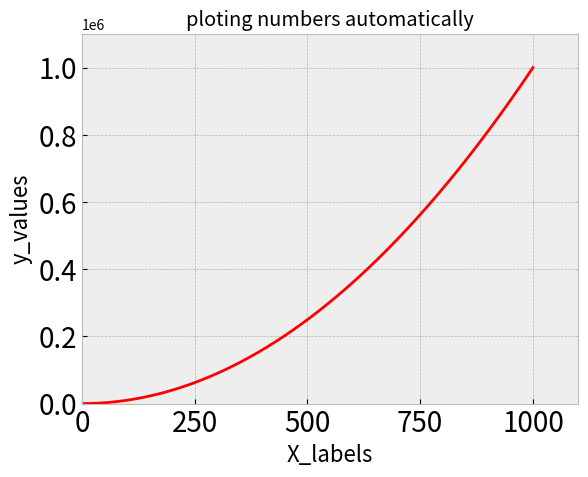

The script that saved this image:
#calculating data automatically

import matplotlib.pyplot as plt

x_values=range(1,1001)
y_values=[x**2 for x in x_values]

plt.style.use('bmh')

fig,ax=plt.subplots()
#plot
ax.plot(x_values,y_values,color='red')

ax.set_title("ploting numbers automatically")
ax.set_xlabel("X_labels", fontsize=16)
ax.set_ylabel("y_values", fontsize=16)

#set range for axis
ax.axis([0,1100,0,1_100_000])
#set tick_params

ax.tick_params(labelsize=20)

plt.savefig("auto_squares.png")
